Run: headless pygame with SDL's dummy video driver; simulated clock (each Clock.tick advances the game by its frame time, no real sleeping); random seed 0; keys injected as events and as key.get_pressed() state; no mouse input.
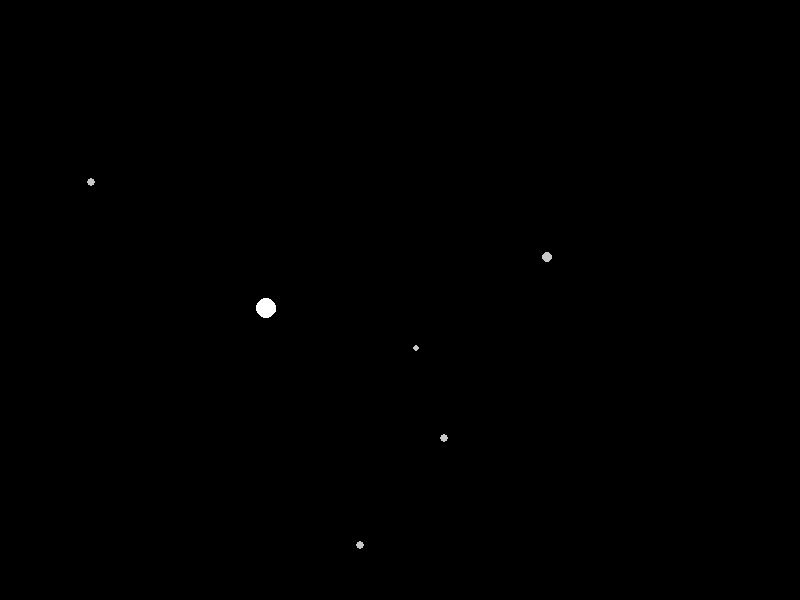
Frame 1 of 4 · flips 1–60 · no input
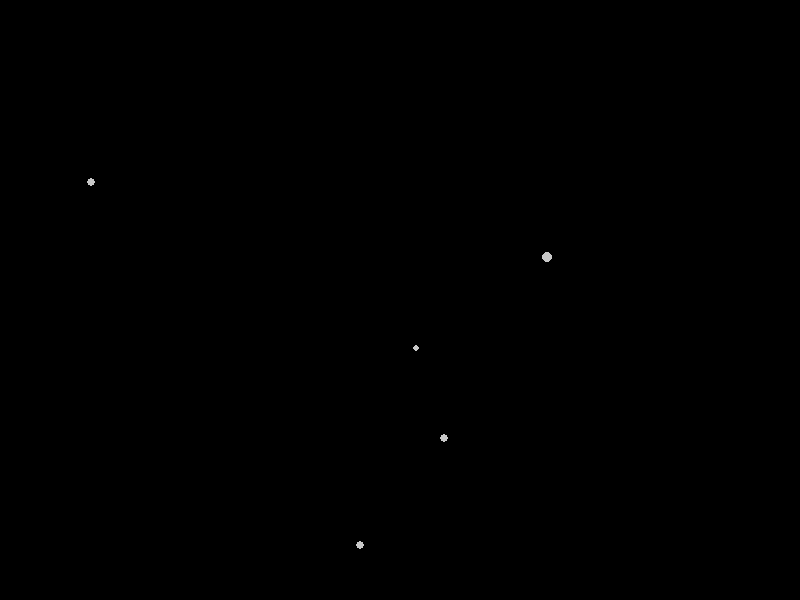
Frame 2 of 4 · flips 61–180 · tapped SPACE, RETURN · held RIGHT (→), D
Frame 3 of 4 · flips 181–300 · held DOWN (↓), S · screen unchanged from frame 2, image omitted
Frame 4 of 4 · flips 301–420 · held LEFT (←), A, UP (↑), W · screen unchanged from frame 3, image omitted

The pygame program that drew these frames:

import pygame
import sys
import random
import math

# 初始化
pygame.init()

# 游戏参数
WIDTH, HEIGHT = 800, 600
FPS = 60
BLACK = (0, 0, 0)
WHITE = (255, 255, 255)
GRAY = (200, 200, 200)
G = 0.1  # 重力常数
THRUST = 0.5  # 喷射推力
MASS_GAIN = 0.5  # 吞噬小星球获得的质量增量
PREDICTION_FRAMES = 60  # 预测轨迹的帧数

# 创建窗口
screen = pygame.display.set_mode((WIDTH, HEIGHT))
pygame.display.set_caption("星球吞噬游戏")
clock = pygame.time.Clock()

# 定义星球类
class Planet:
    def __init__(self, x, y, mass, color):
        self.x = x
        self.y = y
        self.mass = mass
        self.color = color
        self.radius = int(math.sqrt(self.mass))

    def draw(self):
        pygame.draw.circle(screen, self.color, (int(self.x), int(self.y)), self.radius)

# 创建大星球（玩家控制）
player_planet = Planet(WIDTH // 2, HEIGHT // 2, 100, WHITE)
player_velocity = [0, 0]

# 创建黑洞
black_hole = Planet(WIDTH // 4, HEIGHT // 4, 500, BLACK)

# 创建小星球列表
small_planets = [Planet(random.randint(50, WIDTH - 50), random.randint(50, HEIGHT - 50), random.randint(5, 30), GRAY)
                 for _ in range(5)]

# 游戏循环
while True:
    for event in pygame.event.get():
        if event.type == pygame.QUIT:
            pygame.quit()
            sys.exit()

    keys = pygame.key.get_pressed()

    # 更新大星球状态
    player_planet.x += player_velocity[0]
    player_planet.y += player_velocity[1]

    # 计算重力作用
    for small_planet in small_planets:
        dx = small_planet.x - player_planet.x
        dy = small_planet.y - player_planet.y
        distance = math.sqrt(dx ** 2 + dy ** 2)
        force = G * (player_planet.mass * small_planet.mass) / distance ** 2
        angle = math.atan2(dy, dx)
        force_x = force * math.cos(angle)
        force_y = force * math.sin(angle)

        # 更新速度
        player_velocity[0] += force_x / player_planet.mass
        player_velocity[1] += force_y / player_planet.mass

    # 更新小星球状态
    for small_planet in small_planets:
        small_planet.draw()

    # 更新黑洞状态
    black_hole.draw()

    # 画出预测轨迹虚线
    prediction_positions = []
    prediction_planet = player_planet
    for _ in range(PREDICTION_FRAMES):
        prediction_planet.x += player_velocity[0]
        prediction_planet.y += player_velocity[1]
        prediction_positions.append((int(prediction_planet.x), int(prediction_planet.y)))

    pygame.draw.lines(screen, WHITE, False, prediction_positions, 1)

    # 更新大星球状态
    player_planet.draw()

    # 更新屏幕
    pygame.display.flip()

    # 控制帧率
    clock.tick(FPS)

    # 清空屏幕
    screen.fill(BLACK)
